4-way image classification set "corn_leaf_diseases" from GitHub (Zekken23/Dataset-skripsi-corn-disease); label vocabulary: common rust, corn leaf blight, gray leaf spot, insects damage.

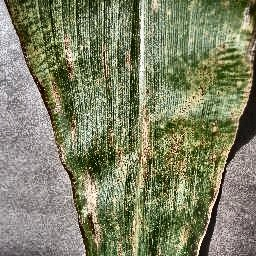
Label: gray leaf spot

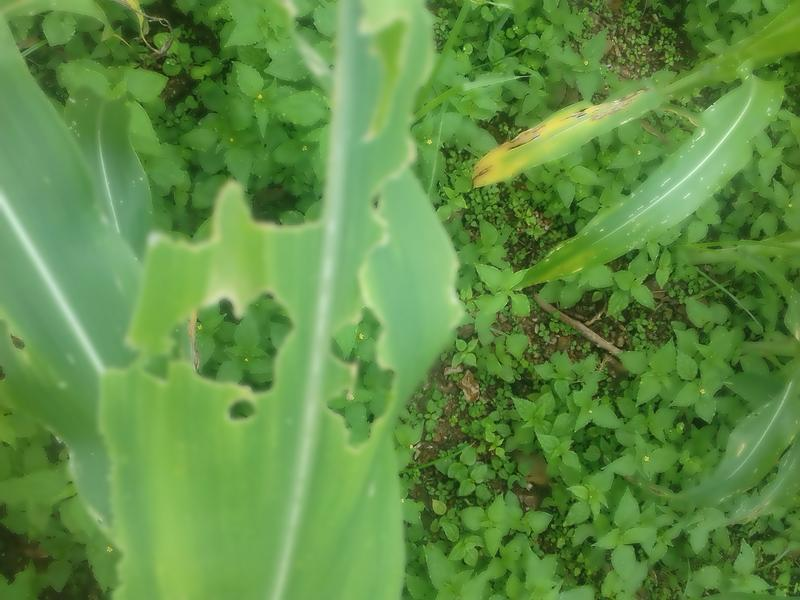
Label: insects damage

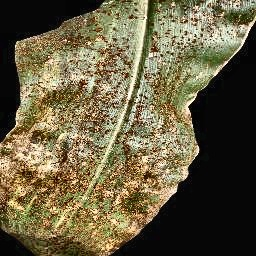
Label: common rust

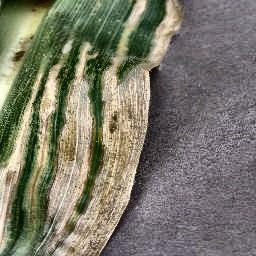
Label: corn leaf blight

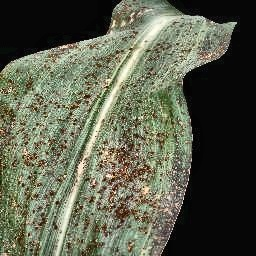
Label: common rust

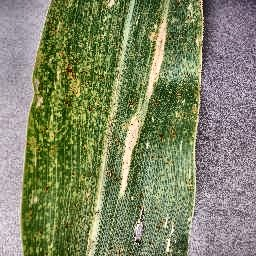
Label: corn leaf blight
